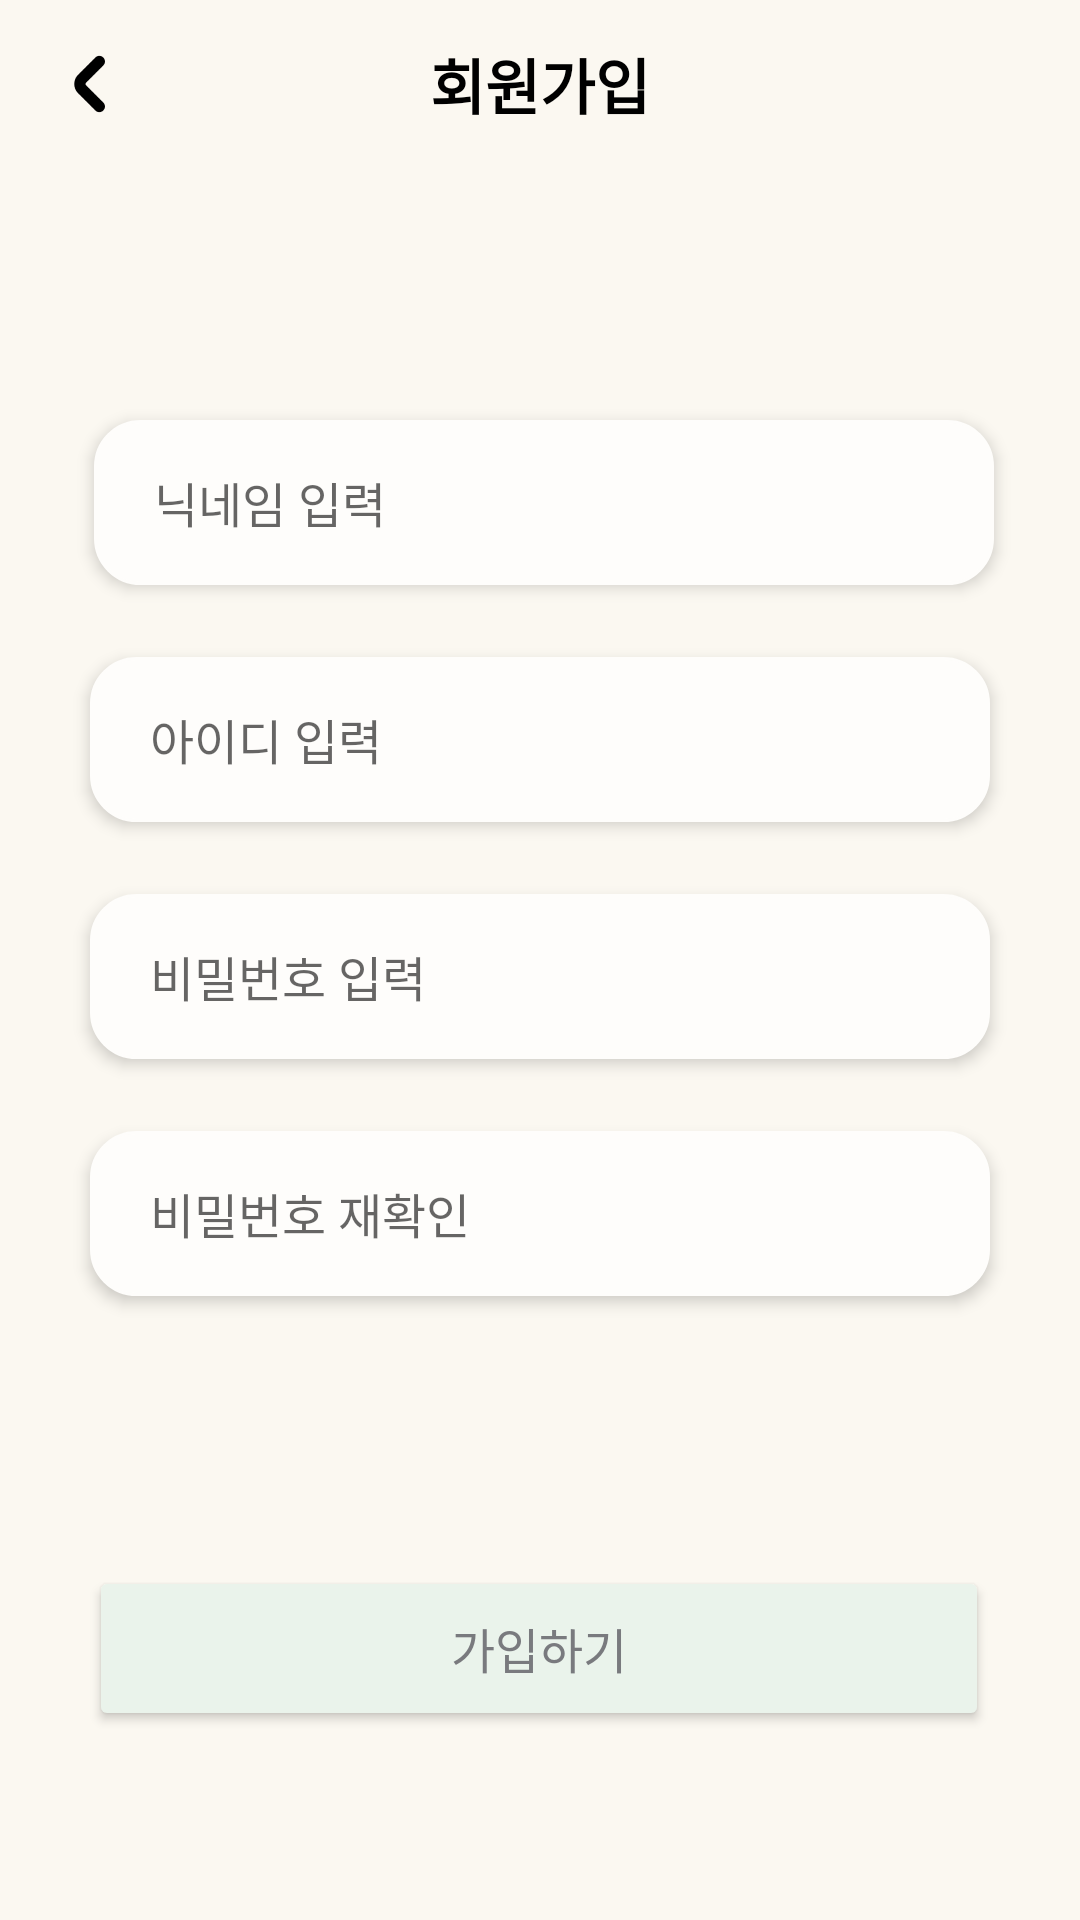

Write the Android layout XML for this screen, with the resource values it uses.
<!-- AndroidManifest.xml: application theme Theme.Soundy -->
<!-- res/layout/activity_sign_up.xml -->
<?xml version="1.0" encoding="utf-8"?>
<androidx.constraintlayout.widget.ConstraintLayout xmlns:android="http://schemas.android.com/apk/res/android"
    xmlns:app="http://schemas.android.com/apk/res-auto"
    xmlns:tools="http://schemas.android.com/tools"
    android:layout_width="match_parent"
    android:layout_height="match_parent"
    android:background="@color/beige"
    android:orientation="vertical"
    tools:context=".SignUpActivity">

    
    <androidx.constraintlayout.widget.ConstraintLayout
        android:layout_width="match_parent"
        android:layout_height="?attr/actionBarSize"
        app:layout_constraintEnd_toEndOf="parent"
        app:layout_constraintStart_toStartOf="parent"
        app:layout_constraintTop_toTopOf="parent">

        <ImageButton
            android:id="@+id/btnBack"
            android:layout_width="30dp"
            android:layout_height="match_parent"
            android:layout_marginStart="15dp"
            android:layout_marginTop="10dp"
            android:layout_marginBottom="10dp"
            android:background="@color/beige"
            android:scaleType="centerInside"
            app:layout_constraintBottom_toBottomOf="parent"
            app:layout_constraintStart_toStartOf="parent"
            app:layout_constraintTop_toTopOf="parent"
            app:srcCompat="@drawable/back_button"
            tools:ignore="TouchTargetSizeCheck" />

        <TextView
            android:id="@+id/titleText"
            android:layout_width="wrap_content"
            android:layout_height="match_parent"
            android:backgroundTint="@color/beige"
            android:gravity="center"
            android:text="회원가입"
            android:textColor="@color/black"
            android:textSize="20sp"
            android:textStyle="bold"
            app:layout_constraintEnd_toEndOf="parent"
            app:layout_constraintStart_toStartOf="parent"
            app:layout_constraintTop_toTopOf="parent" />
        

    </androidx.constraintlayout.widget.ConstraintLayout>

    <EditText
        android:id="@+id/enterNick"
        android:layout_width="300dp"
        android:layout_height="55dp"
        android:layout_marginStart="80dp"
        android:layout_marginTop="140dp"
        android:layout_marginEnd="80dp"
        android:autofillHints="아이디"
        android:background="@drawable/edit_text_rounded_corner_rectangle"
        android:backgroundTint="#FEFDFB"
        android:elevation="3dp"
        android:ems="10"
        android:hint="닉네임 입력"
        android:inputType="textEmailAddress"
        android:paddingLeft="20dp"
        android:textSize="16sp"
        app:layout_constraintEnd_toEndOf="parent"
        app:layout_constraintHorizontal_bias="0.489"
        app:layout_constraintStart_toStartOf="parent"
        app:layout_constraintTop_toTopOf="parent" />

    <EditText
        android:id="@+id/rePw"
        android:layout_width="300dp"
        android:layout_height="55dp"
        android:layout_marginStart="80dp"
        android:layout_marginTop="24dp"
        android:layout_marginEnd="80dp"
        android:autofillHints="비밀번호"
        android:background="@drawable/edit_text_rounded_corner_rectangle"
        android:backgroundTint="#FEFDFB"
        android:elevation="3dp"
        android:ems="10"
        android:hint="비밀번호 재확인"
        android:inputType="textPassword"
        android:paddingLeft="20dp"
        android:textSize="16sp"
        app:layout_constraintEnd_toEndOf="parent"
        app:layout_constraintStart_toStartOf="parent"
        app:layout_constraintTop_toBottomOf="@+id/enterPw" />

    <EditText
        android:id="@+id/enterPw"
        android:layout_width="300dp"
        android:layout_height="55dp"
        android:layout_marginStart="80dp"
        android:layout_marginTop="24dp"
        android:layout_marginEnd="80dp"
        android:autofillHints="비밀번호"
        android:background="@drawable/edit_text_rounded_corner_rectangle"
        android:backgroundTint="#FEFDFB"
        android:elevation="3dp"
        android:ems="10"
        android:hint="비밀번호 입력"
        android:inputType="textPassword"
        android:paddingLeft="20dp"
        android:textSize="16sp"
        app:layout_constraintEnd_toEndOf="parent"
        app:layout_constraintStart_toStartOf="parent"
        app:layout_constraintTop_toBottomOf="@+id/enterId" />

    <EditText
        android:id="@+id/enterId"
        android:layout_width="300dp"
        android:layout_height="55dp"
        android:layout_marginStart="80dp"
        android:layout_marginTop="24dp"
        android:layout_marginEnd="80dp"
        android:autofillHints="아이디"
        android:background="@drawable/edit_text_rounded_corner_rectangle"
        android:backgroundTint="#FEFDFB"
        android:elevation="3dp"
        android:ems="10"
        android:hint="아이디 입력"
        android:inputType="textEmailAddress"
        android:paddingLeft="20dp"
        android:textSize="16sp"
        app:layout_constraintEnd_toEndOf="parent"
        app:layout_constraintStart_toStartOf="parent"
        app:layout_constraintTop_toBottomOf="@+id/enterNick" />

    <Button
        android:id="@+id/btnSignup"
        android:layout_width="300dp"
        android:layout_height="55dp"
        android:layout_marginStart="80dp"
        android:layout_marginTop="90dp"
        android:layout_marginEnd="80dp"
        android:backgroundTint="@color/mint"
        android:elevation="4dp"
        android:insetTop="0dp"
        android:insetBottom="0dp"
        android:text="가입하기"
        android:textColor="#797A7E"
        android:textSize="16sp"
        app:cornerRadius="15dp"
        app:layout_constraintEnd_toEndOf="parent"
        app:layout_constraintHorizontal_bias="0.504"
        app:layout_constraintStart_toStartOf="parent"
        app:layout_constraintTop_toBottomOf="@+id/rePw" />

</androidx.constraintlayout.widget.ConstraintLayout>
<!-- resources referenced by this layout -->
<resources>
  <color name="beige">#FBF8F1</color>
  <color name="black">#FF000000</color>
  <color name="mint">#EAF3EB</color>
  <!-- drawable back_button: png bitmap (drawable-v24, 707 bytes) -->
  <!-- drawable edit_text_rounded_corner_rectangle (drawable) -->
  <?xml version="1.0" encoding="utf-8"?>
  <selector xmlns:android="http://schemas.android.com/apk/res/android">
      <item android:state_focused="false">
          <shape xmlns:android="http://schemas.android.com/apk/res/android"
              android:shape="rectangle">
              <stroke
                  android:width="1dp"
                  android:color="#EBE9E3" />
              <corners android:radius="15dp"/>
              <solid
                  android:color="#EBE9E3"/>
          </shape>
      </item>
  </selector>
  <style name="Theme.Soundy" parent="Theme.MaterialComponents.DayNight.NoActionBar">
          
          <item name="android:windowBackground">@color/beige</item>
          <item name="colorPrimary">@color/teal_700</item>
          <item name="colorPrimaryVariant">@color/black</item>
          <item name="colorOnPrimary">@color/white</item>
          
          <item name="colorSecondary">@color/real_mint</item>
          <item name="colorSecondaryVariant">@color/teal_700</item>
          <item name="colorOnSecondary">@color/black</item>
          
          <item name="android:statusBarColor" tools:targetApi="l">?attr/colorPrimaryVariant</item>
          
          <item name="rippleColor">@color/grayDarkDisabled</item>
      </style>
  <color name="teal_700">#FF018786</color>
  <color name="white">#FFFFFFFF</color>
  <color name="real_mint">#54BAB9</color>
  <color name="grayDarkDisabled">#8F8F8F</color>
</resources>
